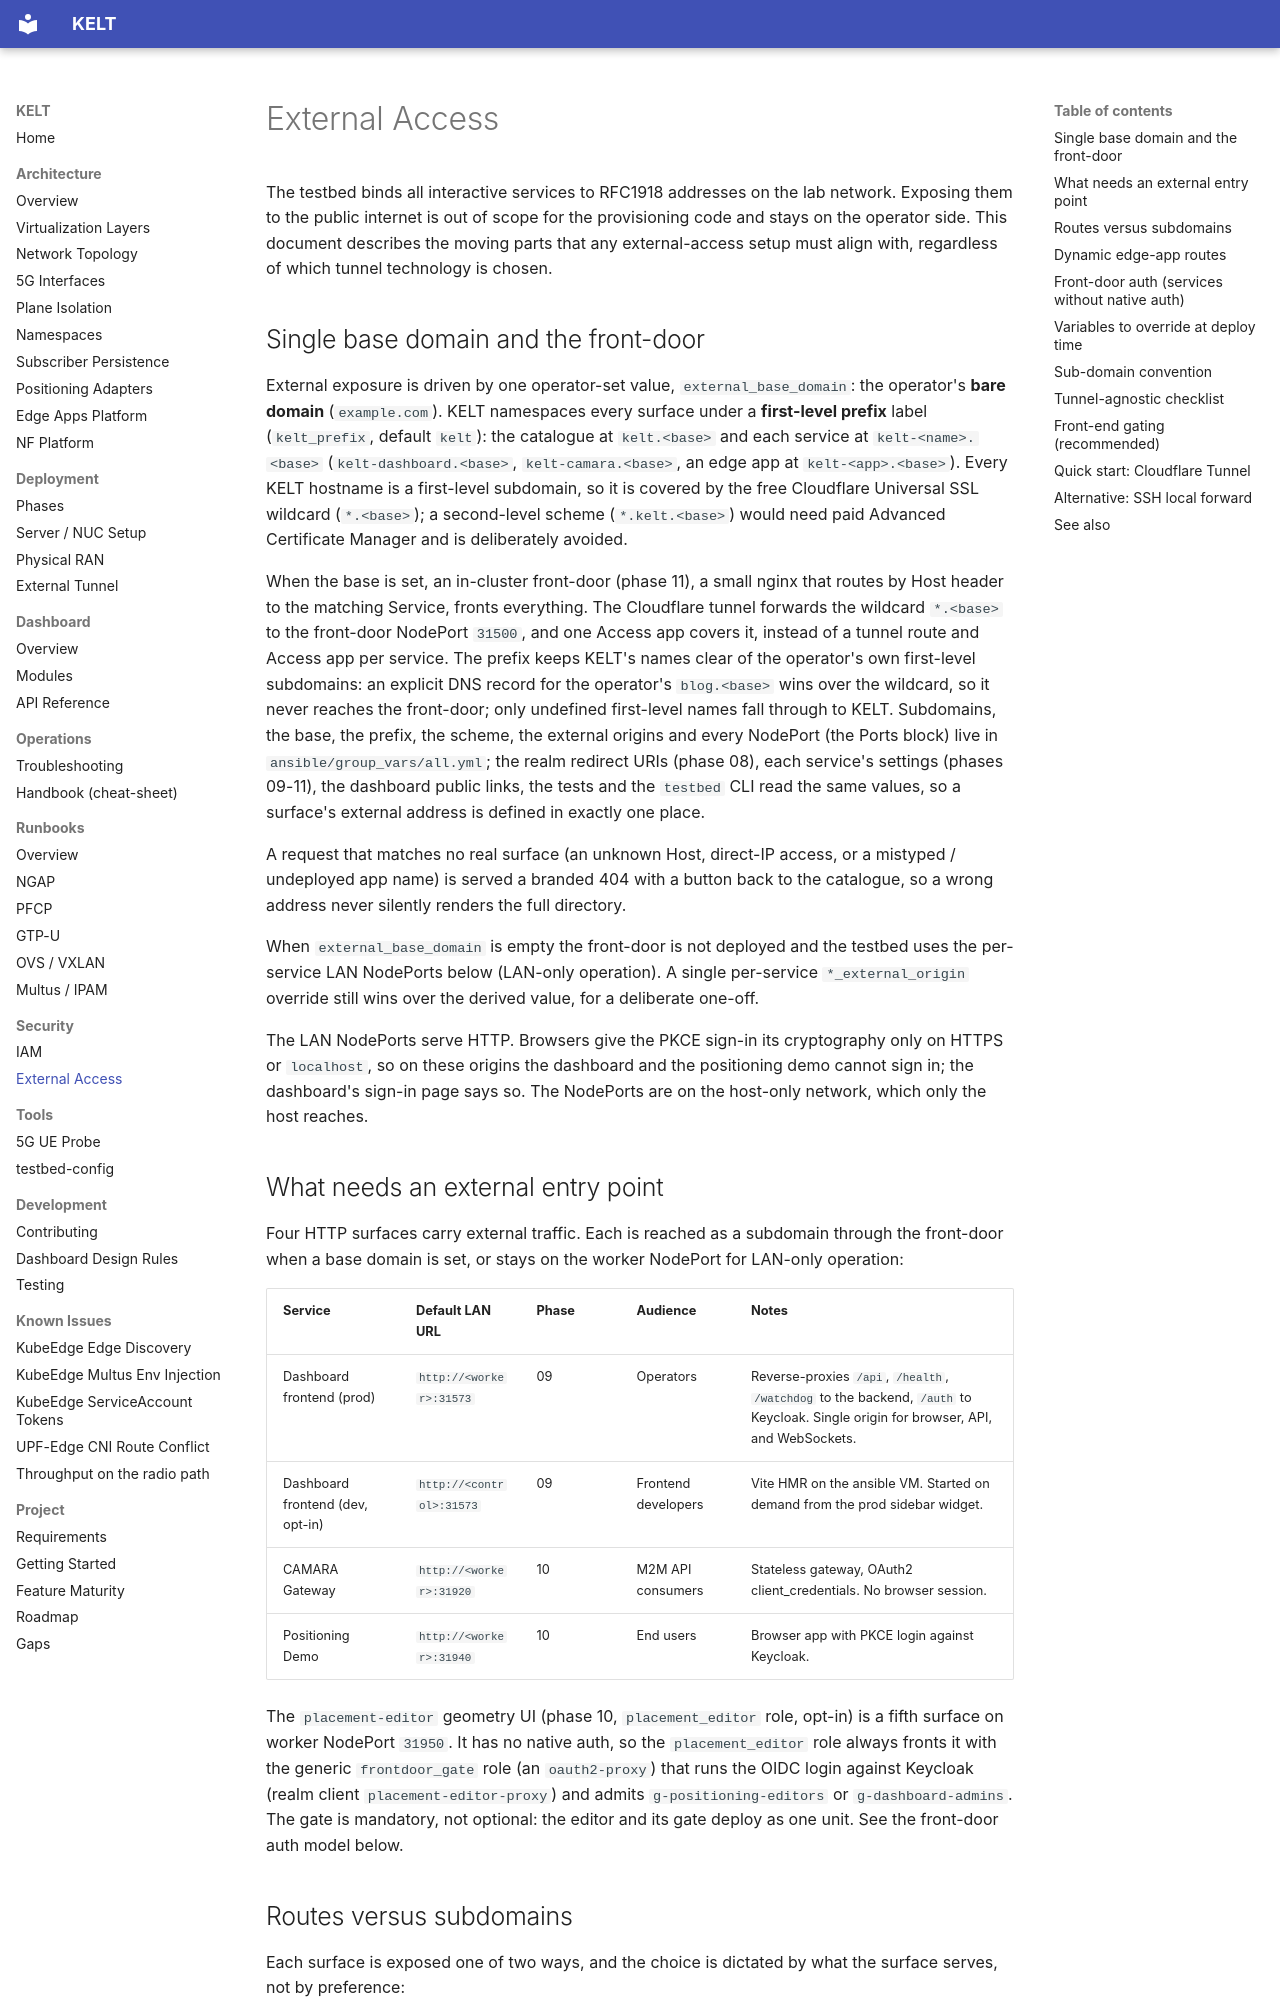

repository: Jacobbista/kelt · page: security/external-access/index.html · generator: mkdocs

# External Access

The testbed binds all interactive services to RFC1918 addresses on the lab
network. Exposing them to the public internet is out of scope for the
provisioning code and stays on the operator side. This document describes the
moving parts that any external-access setup must align with, regardless of
which tunnel technology is chosen.

## Single base domain and the front-door

External exposure is driven by one operator-set value, `external_base_domain`: the
operator's **bare domain** (`example.com`). KELT namespaces every surface under a
**first-level prefix** label (`kelt_prefix`, default `kelt`): the catalogue at
`kelt.<base>` and each service at `kelt-<name>.<base>` (`kelt-dashboard.<base>`,
`kelt-camara.<base>`, an edge app at `kelt-<app>.<base>`). Every KELT hostname is a
first-level subdomain, so it is covered by the free Cloudflare Universal SSL
wildcard (`*.<base>`); a second-level scheme (`*.kelt.<base>`) would need paid
Advanced Certificate Manager and is deliberately avoided.

When the base is set, an in-cluster front-door (phase 11), a small nginx that
routes by Host header to the matching Service, fronts everything. The Cloudflare
tunnel forwards the wildcard `*.<base>` to the front-door NodePort `31500`, and one
Access app covers it, instead of a tunnel route and Access app per service. The
prefix keeps KELT's names clear of the operator's own first-level subdomains: an
explicit DNS record for the operator's `blog.<base>` wins over the wildcard, so it
never reaches the front-door; only undefined first-level names fall through to KELT.
Subdomains, the base, the prefix, the scheme, the external origins and every
NodePort (the Ports block) live in `ansible/group_vars/all.yml`; the realm redirect
URIs (phase 08), each service's settings (phases 09-11), the dashboard public links,
the tests and the `testbed` CLI read the same values, so a surface's external
address is defined in exactly one place.

A request that matches no real surface (an unknown Host, direct-IP access, or a
mistyped / undeployed app name) is served a branded 404 with a button back to the
catalogue, so a wrong address never silently renders the full directory.

When `external_base_domain` is empty the front-door is not deployed and the
testbed uses the per-service LAN NodePorts below (LAN-only operation). A single
per-service `*_external_origin` override still wins over the derived value, for a
deliberate one-off.

The LAN NodePorts serve HTTP. Browsers give the PKCE sign-in its cryptography
only on HTTPS or `localhost`, so on these origins the dashboard and the
positioning demo cannot sign in; the dashboard's sign-in page says so. The
NodePorts are on the host-only network, which only the host reaches.

## What needs an external entry point

Four HTTP surfaces carry external traffic. Each is reached as a subdomain through
the front-door when a base domain is set, or stays on the worker NodePort for
LAN-only operation:

| Service | Default LAN URL | Phase | Audience | Notes |
|---------|-----------------|-------|----------|-------|
| Dashboard frontend (prod) | `http://<worker>:31573` | 09 | Operators | Reverse-proxies `/api`, `/health`, `/watchdog` to the backend, `/auth` to Keycloak. Single origin for browser, API, and WebSockets. |
| Dashboard frontend (dev, opt-in) | `http://<control>:31573` | 09 | Frontend developers | Vite HMR on the ansible VM. Started on demand from the prod sidebar widget. |
| CAMARA Gateway | `http://<worker>:31920` | 10 | M2M API consumers | Stateless gateway, OAuth2 client_credentials. No browser session. |
| Positioning Demo | `http://<worker>:31940` | 10 | End users | Browser app with PKCE login against Keycloak. |

The `placement-editor` geometry UI (phase 10, `placement_editor` role, opt-in) is
a fifth surface on worker NodePort `31950`. It has no native auth, so the
`placement_editor` role always fronts it with the generic `frontdoor_gate` role
(an `oauth2-proxy`) that runs the OIDC login against Keycloak (realm client
`placement-editor-proxy`) and admits `g-positioning-editors` or
`g-dashboard-admins`. The gate is mandatory, not optional: the editor and its
gate deploy as one unit. See the front-door auth model below.
